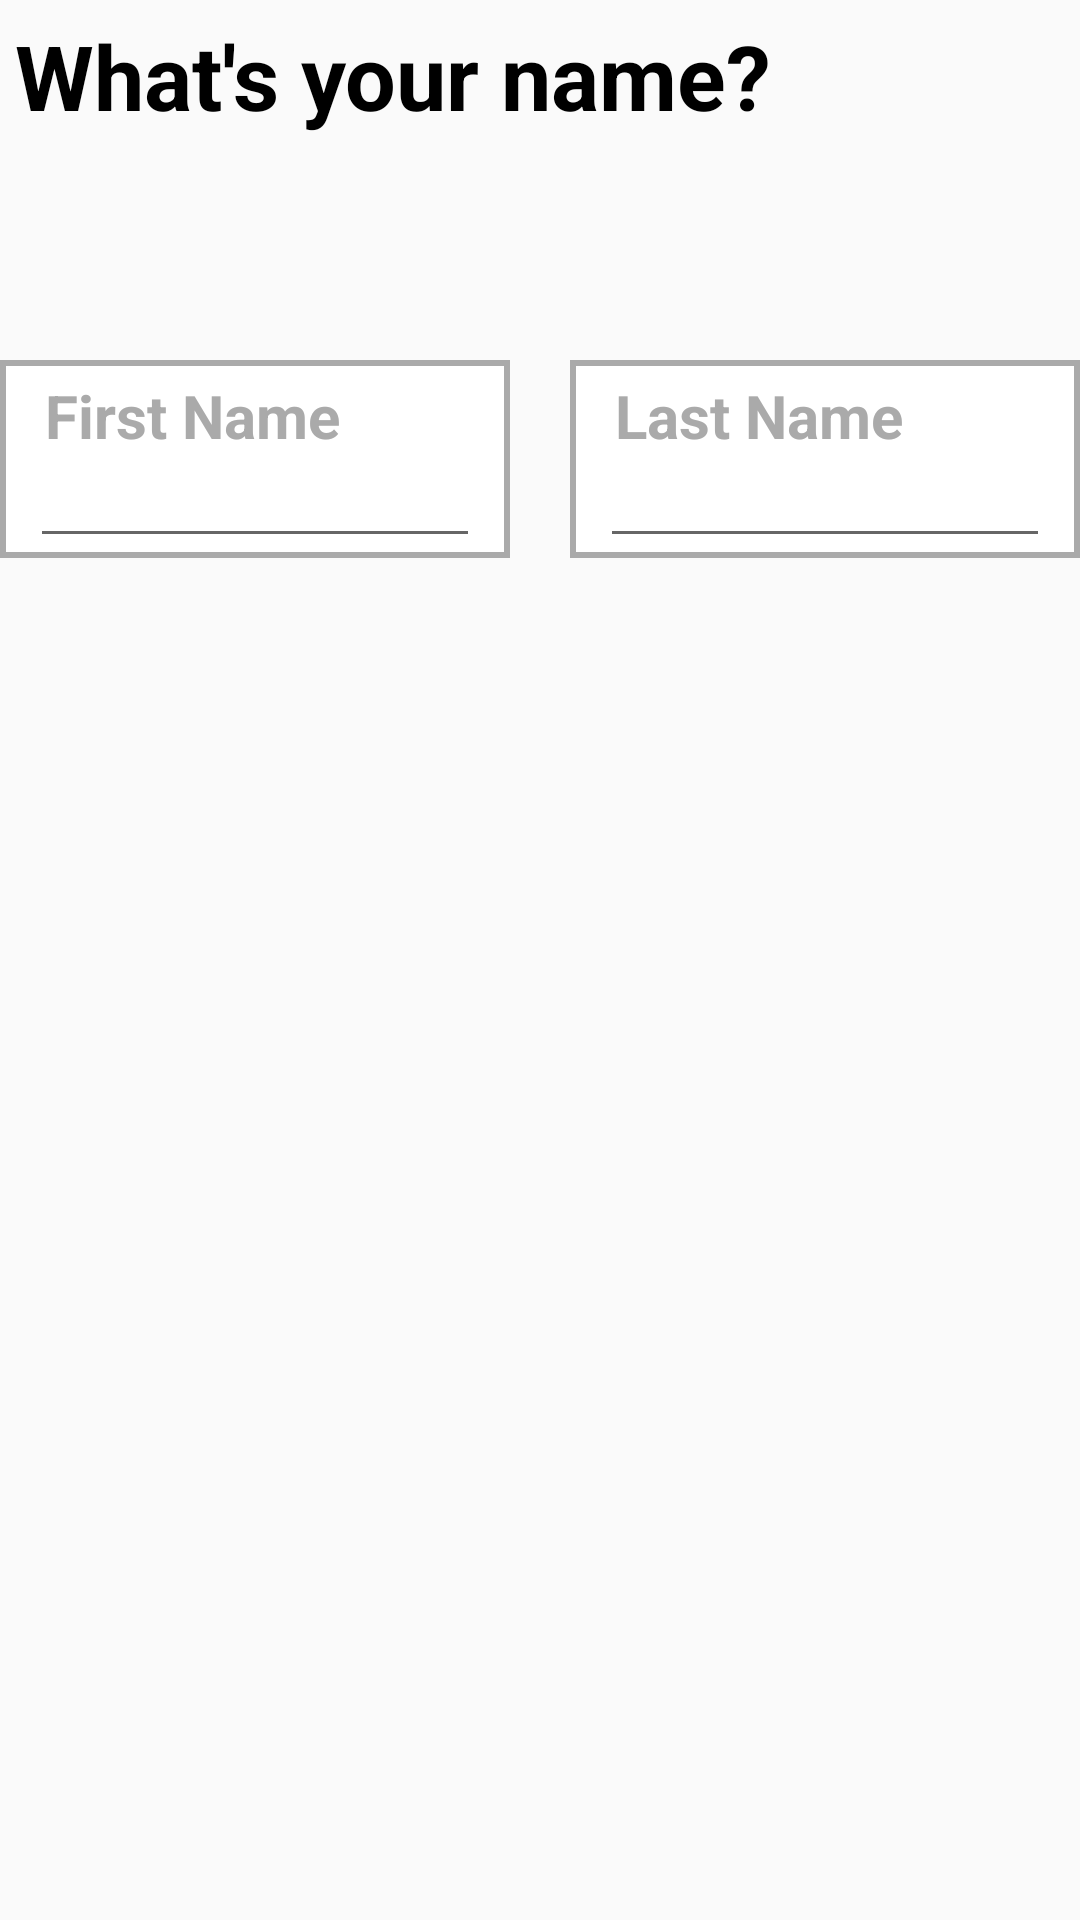

Layout XML and referenced resources for this Android screen:
<!-- AndroidManifest.xml: application theme Theme.AppCompat.Light.NoActionBar -->
<!-- res/layout/fragment_edit_name.xml -->
<?xml version="1.0" encoding="utf-8"?>
<RelativeLayout xmlns:android="http://schemas.android.com/apk/res/android"
    xmlns:app="http://schemas.android.com/apk/res-auto"
    xmlns:tools="http://schemas.android.com/tools"
    android:layout_width="match_parent"
    android:layout_height="match_parent"
    android:layout_margin="30dp"
    android:orientation="vertical">

    <TextView
        android:layout_width="match_parent"
        android:layout_height="wrap_content"
        android:layout_marginLeft="5dp"
        android:layout_marginTop="5dp"
        android:text="What's your name?"
        android:textColor="@android:color/black"
        android:textSize="30sp"
        android:textStyle="bold" />

    <LinearLayout
        android:layout_width="match_parent"
        android:layout_height="wrap_content"
        android:layout_marginTop="120dp"
        android:orientation="horizontal">

        <LinearLayout
            android:layout_width="match_parent"
            android:layout_height="wrap_content"
            android:layout_marginEnd="10dp"
            android:layout_weight="1"
            android:background="@drawable/border"
            android:orientation="vertical"
            android:paddingLeft="10dp"
            android:paddingRight="10dp">

            <TextView
                android:id="@+id/laebl_first_name_tv"
                android:layout_width="match_parent"
                android:layout_height="wrap_content"
                android:layout_marginLeft="5dp"
                android:layout_marginTop="5dp"
                android:text="First Name"
                android:textColor="@android:color/darker_gray"
                android:textSize="20sp"
                android:textStyle="bold" />

            <EditText
                android:id="@+id/edit_first_name_tv"
                android:layout_width="match_parent"
                android:layout_height="wrap_content"
                android:paddingTop="0dp"
                android:text=""
                android:textColor="@android:color/black"
                android:textSize="20sp"
                android:textStyle="bold" />
        </LinearLayout>

        <LinearLayout
            android:layout_width="match_parent"
            android:layout_height="wrap_content"
            android:layout_marginStart="10dp"
            android:layout_weight="1"
            android:background="@drawable/border"
            android:orientation="vertical"
            android:paddingLeft="10dp"
            android:paddingRight="10dp">

            <TextView
                android:id="@+id/label_last_name_tv"
                android:layout_width="match_parent"
                android:layout_height="wrap_content"
                android:layout_marginLeft="5dp"
                android:layout_marginTop="5dp"
                android:text="Last Name"
                android:textColor="@android:color/darker_gray"
                android:textSize="20sp"
                android:textStyle="bold" />

            <EditText
                android:id="@+id/edit_last_name_tv"
                android:layout_width="match_parent"
                android:layout_height="wrap_content"
                android:paddingTop="0dp"
                android:text=""
                android:textColor="@android:color/black"
                android:textSize="20sp"
                android:textStyle="bold" />
        </LinearLayout>
    </LinearLayout>

</RelativeLayout>
<!-- resources referenced by this layout -->
<resources>
  <!-- drawable border (drawable) -->
  <shape xmlns:android="http://schemas.android.com/apk/res/android"
      android:shape="rectangle">
      <stroke
          android:width="2dp"
          android:color="@android:color/darker_gray" />
      <solid android:color="#FFFFFF" />
  </shape>
</resources>
